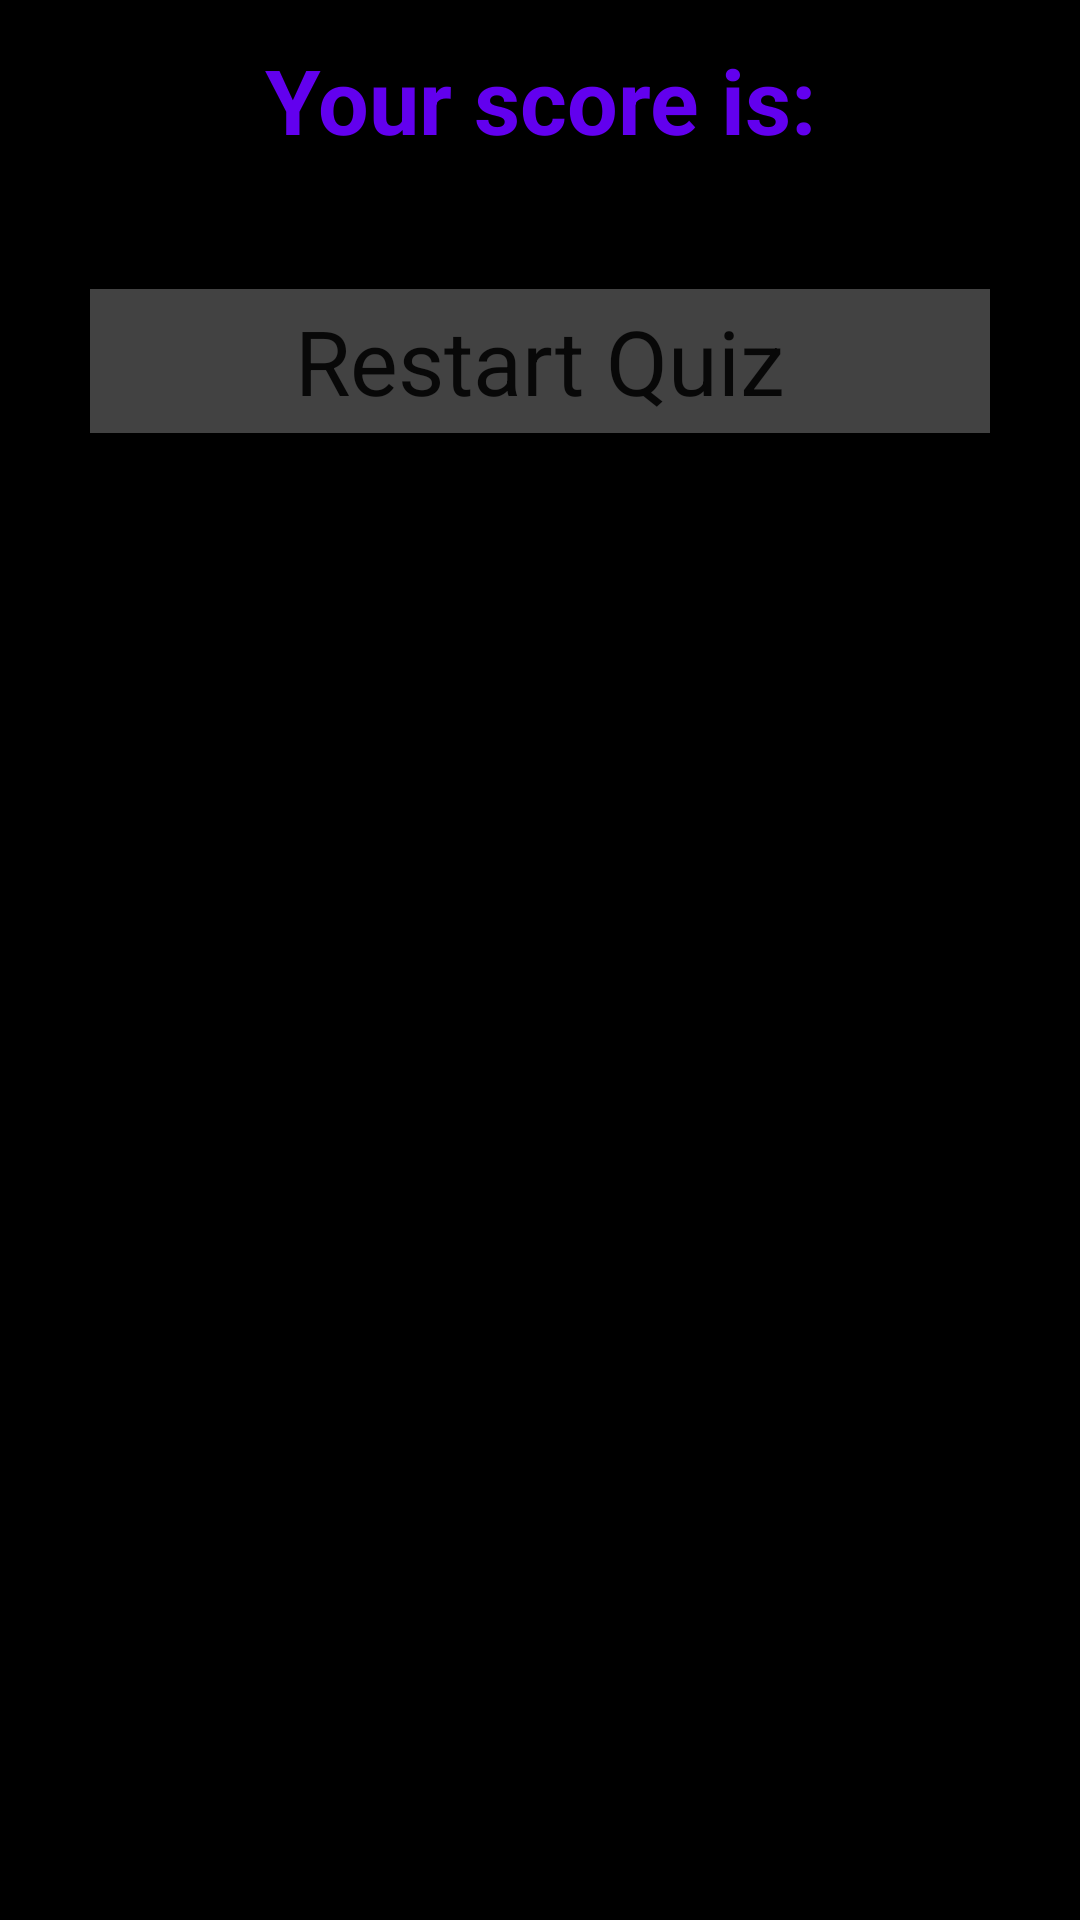

Android layout source for this screen:
<!-- AndroidManifest.xml: application theme Theme.Quizbust -->
<!-- res/layout/score_bottom_sheet.xml -->
<?xml version="1.0" encoding="utf-8"?>
<LinearLayout xmlns:android="http://schemas.android.com/apk/res/android"
    android:orientation="vertical"
    android:layout_width="match_parent"
    android:layout_height="wrap_content"
    android:id="@+id/idLLScore"
    android:background="@color/black">

    <TextView
        android:layout_width="match_parent"
        android:layout_height="wrap_content"
        android:textColor="@color/purple_500"
        android:textStyle="bold"
        android:textSize="30sp"
        android:textAllCaps="false"
        android:textAlignment="center"
        android:text="Your score is:"
        android:layout_margin="10dp"
        android:padding="3dp"
        android:id="@+id/idTVscore"
        />

    <Button
        android:layout_width="match_parent"
        android:layout_height="wrap_content"
        android:layout_margin="30dp"
        android:background="@android:color/darker_gray"
        android:backgroundTint="@color/cardview_dark_background"
        android:text="Restart Quiz"
        android:textSize="30dp"
        android:textAllCaps="false"
        android:id="@+id/idBtnRestart"
        android:textAppearance="@style/TextAppearance.AppCompat.Body1" />

</LinearLayout>
<!-- resources referenced by this layout -->
<resources>
  <style name="Theme.Quizbust" parent="Theme.MaterialComponents.DayNight.DarkActionBar">
          
          <item name="colorPrimary">@color/purple_500</item>
          <item name="colorPrimaryVariant">@color/purple_700</item>
          <item name="colorOnPrimary">@color/white</item>
          
          <item name="colorSecondary">@color/teal_200</item>
          <item name="colorSecondaryVariant">@color/teal_700</item>
          <item name="colorOnSecondary">@color/black</item>
          
          <item name="android:statusBarColor" tools:targetApi="l">?attr/colorPrimaryVariant</item>
          
      </style>
  <!-- not gathered from this repository: default colours our renderer supplied (Android Studio template values) -->
  <color name="purple_500">#FF6200EE</color>
  <color name="purple_700">#FF3700B3</color>
  <color name="teal_200">#FF03DAC5</color>
  <color name="teal_700">#FF018786</color>
  <color name="black">#FF000000</color>
  <color name="white">#FFFFFFFF</color>
</resources>
